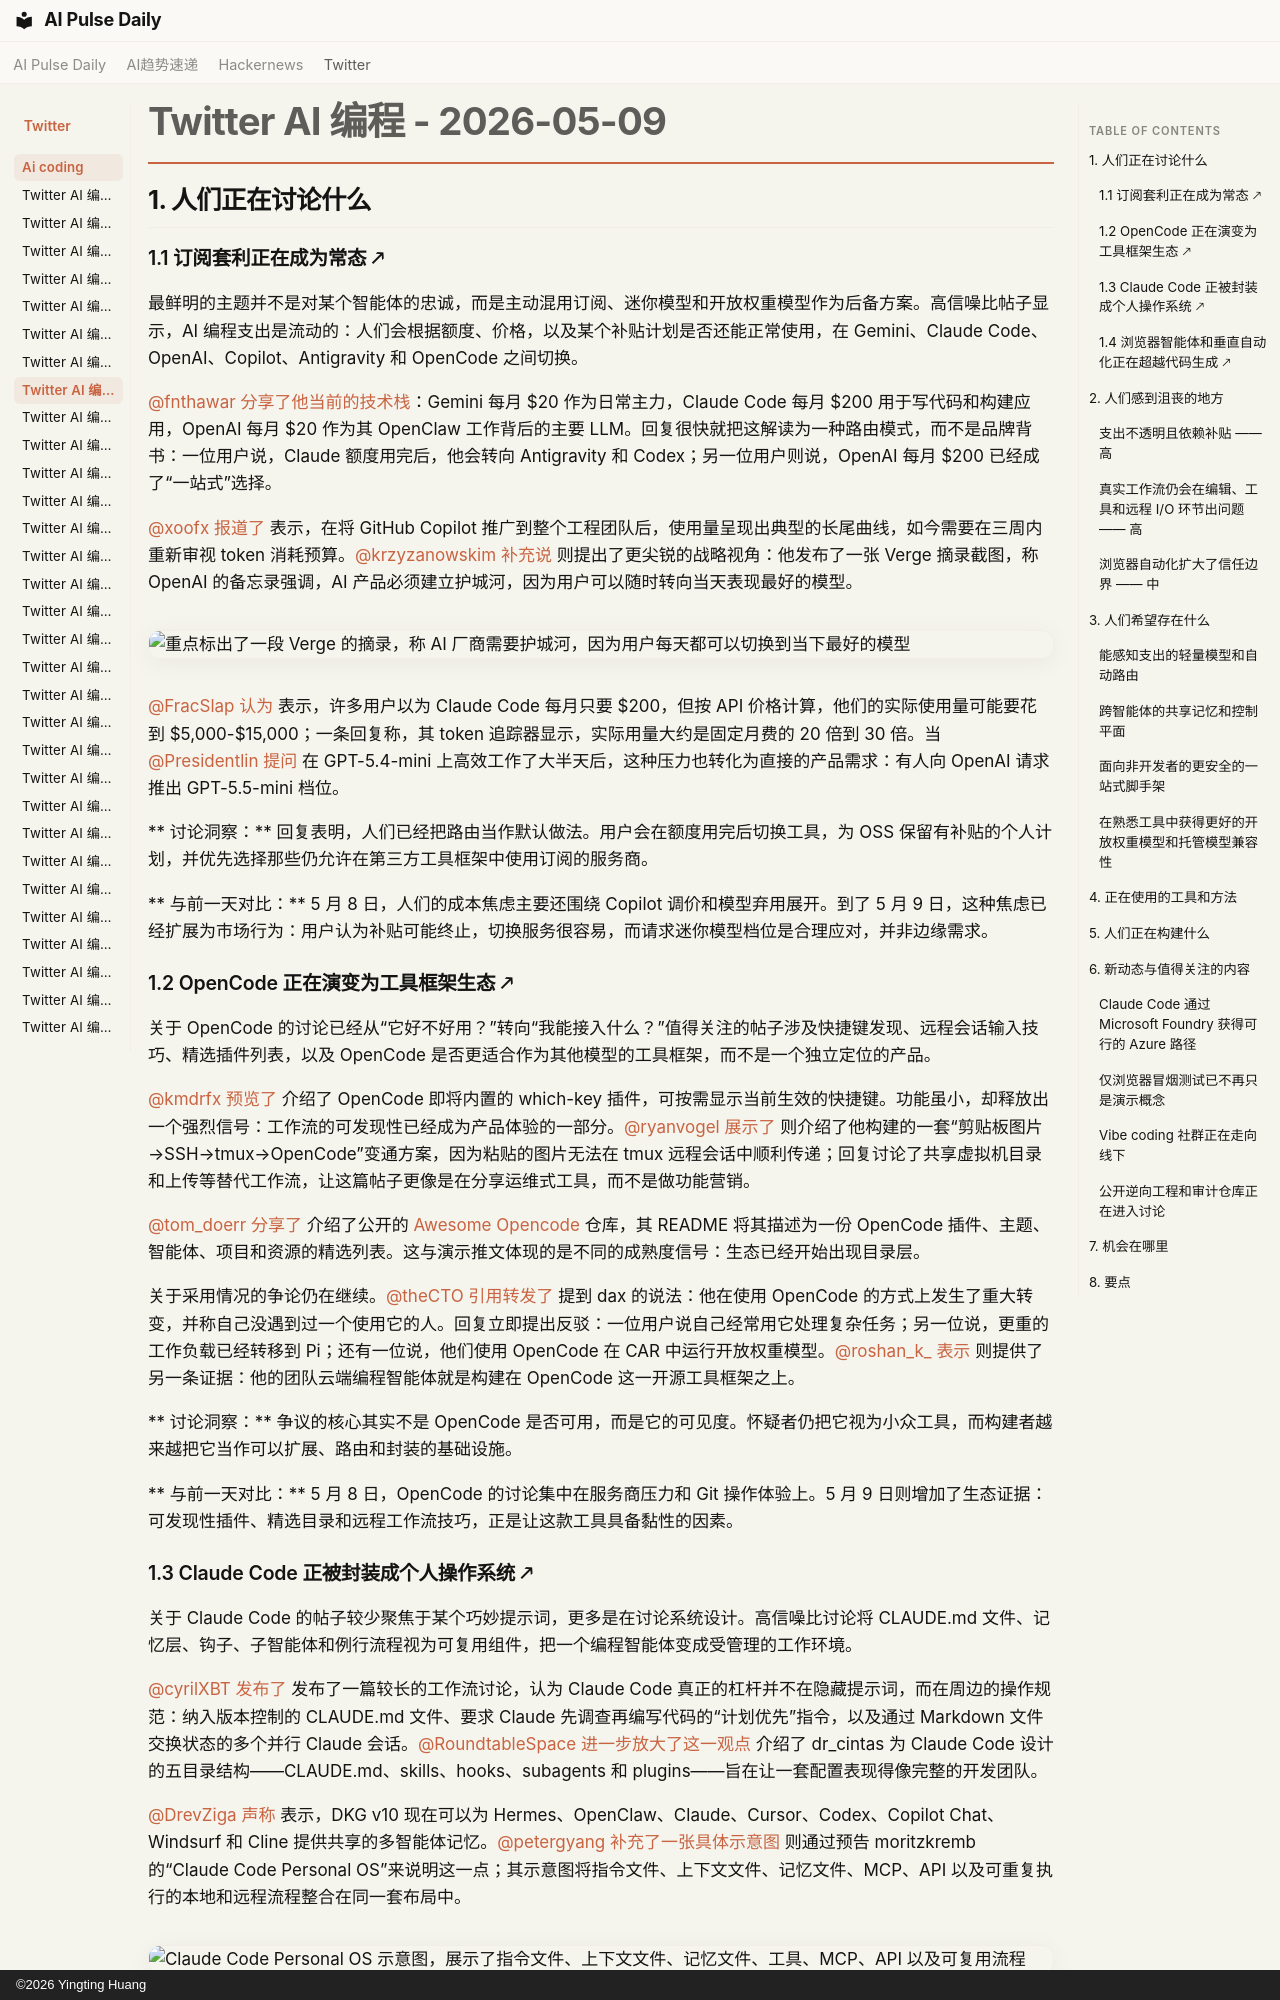

repository: vibewatch/vibewatch.github.io · page: twitter/ai-coding/2026-05-09.zh/index.html · generator: mkdocs · copyright: ©2026 Yingting Huang

# Twitter AI 编程 - 2026-05-09

## 1. 人们正在讨论什么

### 1.1 订阅套利正在成为常态 🡕

最鲜明的主题并不是对某个智能体的忠诚，而是主动混用订阅、迷你模型和开放权重模型作为后备方案。高信噪比帖子显示，AI 编程支出是流动的：人们会根据额度、价格，以及某个补贴计划是否还能正常使用，在 Gemini、Claude Code、OpenAI、Copilot、Antigravity 和 OpenCode 之间切换。

[@fnthawar](https://x.com/fnthawar) [分享了他当前的技术栈](https://x.com/fnthawar/status/2053103988543791492)：Gemini 每月 $20 作为日常主力，Claude Code 每月 $200 用于写代码和构建应用，OpenAI 每月 $20 作为其 OpenClaw 工作背后的主要 LLM。回复很快就把这解读为一种路由模式，而不是品牌背书：一位用户说，Claude 额度用完后，他会转向 Antigravity 和 Codex；另一位用户则说，OpenAI 每月 $200 已经成了“一站式”选择。

[@xoofx](https://x.com/xoofx) [报道了](https://x.com/xoofx/status/2052838112485626182) 表示，在将 GitHub Copilot 推广到整个工程团队后，使用量呈现出典型的长尾曲线，如今需要在三周内重新审视 token 消耗预算。[@krzyzanowskim](https://x.com/krzyzanowskim) [补充说](https://x.com/krzyzanowskim/status/2053206052875710708) 则提出了更尖锐的战略视角：他发布了一张 Verge 摘录截图，称 OpenAI 的备忘录强调，AI 产品必须建立护城河，因为用户可以随时转向当天表现最好的模型。

![重点标出了一段 Verge 的摘录，称 AI 厂商需要护城河，因为用户每天都可以切换到当下最好的模型](https://pbs.twimg.com/media/HH5z7qDXIAUGRNV.jpg)

[@FracSlap](https://x.com/FracSlap) [认为](https://x.com/FracSlap/status/2053236658351280512) 表示，许多用户以为 Claude Code 每月只要 $200，但按 API 价格计算，他们的实际使用量可能要花到 $5,000-$15,000；一条回复称，其 token 追踪器显示，实际用量大约是固定月费的 20 倍到 30 倍。当 [@Presidentlin](https://x.com/Presidentlin) [提问](https://x.com/Presidentlin/status/2052760216496664985) 在 GPT-5.4-mini 上高效工作了大半天后，这种压力也转化为直接的产品需求：有人向 OpenAI 请求推出 GPT-5.5-mini 档位。

** 讨论洞察：** 回复表明，人们已经把路由当作默认做法。用户会在额度用完后切换工具，为 OSS 保留有补贴的个人计划，并优先选择那些仍允许在第三方工具框架中使用订阅的服务商。

** 与前一天对比：** 5 月 8 日，人们的成本焦虑主要还围绕 Copilot 调价和模型弃用展开。到了 5 月 9 日，这种焦虑已经扩展为市场行为：用户认为补贴可能终止，切换服务很容易，而请求迷你模型档位是合理应对，并非边缘需求。

### 1.2 OpenCode 正在演变为工具框架生态 🡕

关于 OpenCode 的讨论已经从“它好不好用？”转向“我能接入什么？”值得关注的帖子涉及快捷键发现、远程会话输入技巧、精选插件列表，以及 OpenCode 是否更适合作为其他模型的工具框架，而不是一个独立定位的产品。

[@kmdrfx](https://x.com/kmdrfx) [预览了](https://x.com/kmdrfx/status/2052926695523357033) 介绍了 OpenCode 即将内置的 which-key 插件，可按需显示当前生效的快捷键。功能虽小，却释放出一个强烈信号：工作流的可发现性已经成为产品体验的一部分。[@ryanvogel](https://x.com/ryanvogel) [展示了](https://x.com/ryanvogel/status/2053097008613986325) 则介绍了他构建的一套“剪贴板图片→SSH→tmux→OpenCode”变通方案，因为粘贴的图片无法在 tmux 远程会话中顺利传递；回复讨论了共享虚拟机目录和上传等替代工作流，让这篇帖子更像是在分享运维式工具，而不是做功能营销。

[@tom_doerr](https://x.com/tom_doerr) [分享了](https://x.com/tom_doerr/status/2053213537988677908) 介绍了公开的 [Awesome Opencode](https://github.com/awesome-opencode/awesome-opencode) 仓库，其 README 将其描述为一份 OpenCode 插件、主题、智能体、项目和资源的精选列表。这与演示推文体现的是不同的成熟度信号：生态已经开始出现目录层。

关于采用情况的争论仍在继续。[@theCTO](https://x.com/theCTO) [引用转发了](https://x.com/theCTO/status/2052913163138638058) 提到 dax 的说法：他在使用 OpenCode 的方式上发生了重大转变，并称自己没遇到过一个使用它的人。回复立即提出反驳：一位用户说自己经常用它处理复杂任务；另一位说，更重的工作负载已经转移到 Pi；还有一位说，他们使用 OpenCode 在 CAR 中运行开放权重模型。[@roshan_k_](https://x.com/roshan_k_) [表示](https://x.com/roshan_k_/status/2052976576078524688) 则提供了另一条证据：他的团队云端编程智能体就是构建在 OpenCode 这一开源工具框架之上。

** 讨论洞察：** 争议的核心其实不是 OpenCode 是否可用，而是它的可见度。怀疑者仍把它视为小众工具，而构建者越来越把它当作可以扩展、路由和封装的基础设施。

** 与前一天对比：** 5 月 8 日，OpenCode 的讨论集中在服务商压力和 Git 操作体验上。5 月 9 日则增加了生态证据：可发现性插件、精选目录和远程工作流技巧，正是让这款工具具备黏性的因素。
